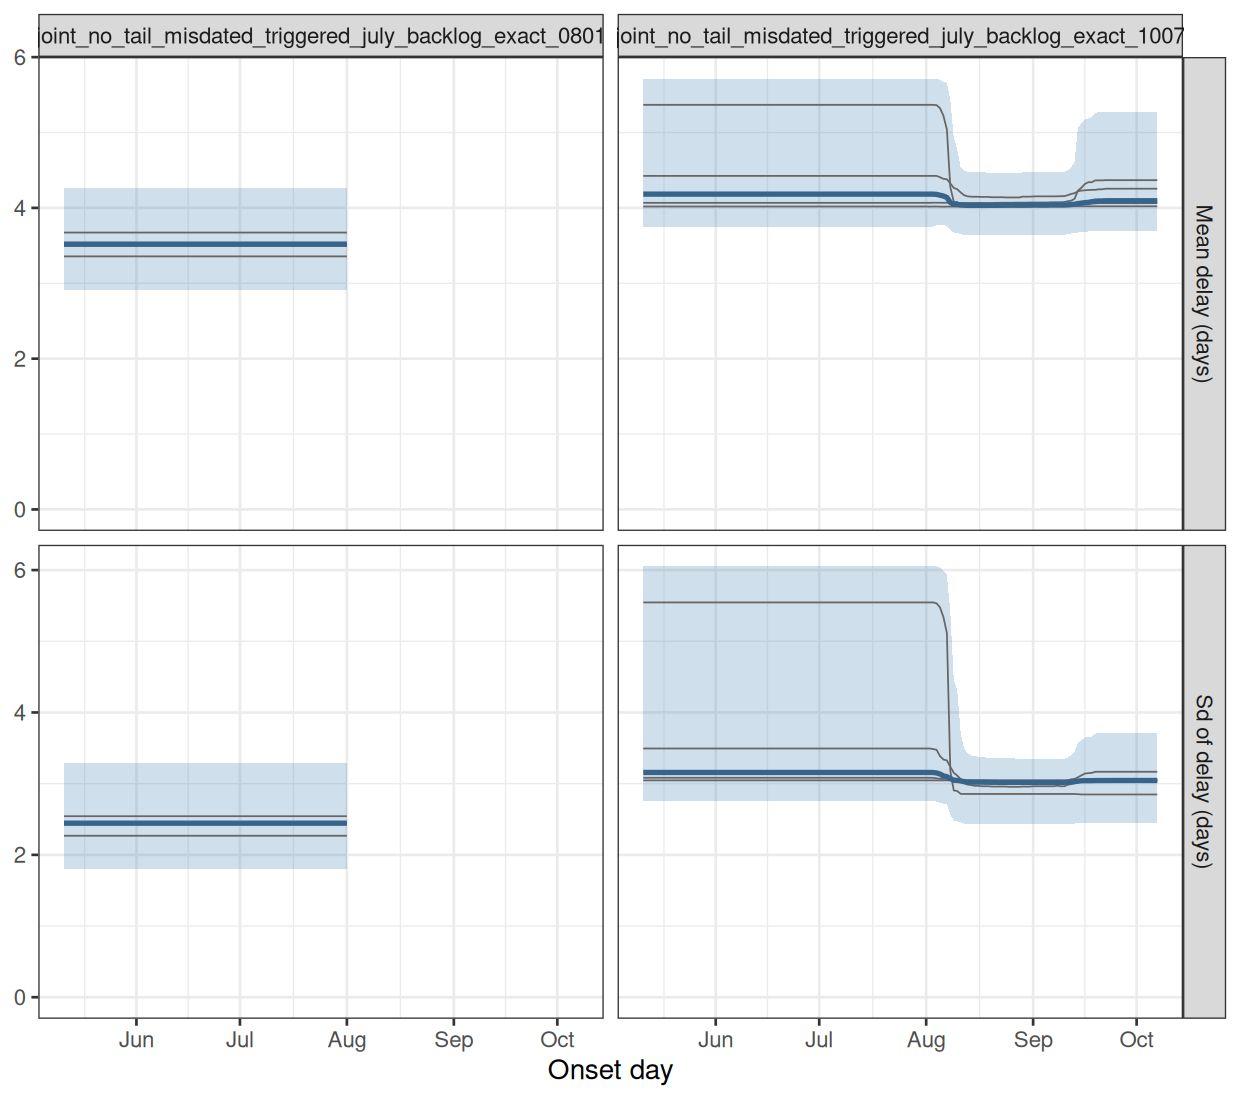

Data behind this chart, as committed beside it:
experiment, model, date_now, quantity, date, mid, lo, hi, chain
joint_no_tail_misdated_triggered_july_ba…, joint, no tail, counted on day of death …, 2026-08-01, delay_mean, 2026-05-11, 3.52, 2.913, 4.264, all
joint_no_tail_misdated_triggered_july_ba…, joint, no tail, counted on day of death …, 2026-08-01, delay_mean, 2026-05-12, 3.52, 2.913, 4.264, all
joint_no_tail_misdated_triggered_july_ba…, joint, no tail, counted on day of death …, 2026-08-01, delay_mean, 2026-05-13, 3.52, 2.913, 4.264, all
joint_no_tail_misdated_triggered_july_ba…, joint, no tail, counted on day of death …, 2026-08-01, delay_mean, 2026-05-14, 3.52, 2.913, 4.264, all
joint_no_tail_misdated_triggered_july_ba…, joint, no tail, counted on day of death …, 2026-08-01, delay_mean, 2026-05-15, 3.52, 2.913, 4.264, all
joint_no_tail_misdated_triggered_july_ba…, joint, no tail, counted on day of death …, 2026-08-01, delay_mean, 2026-05-16, 3.52, 2.913, 4.264, all
joint_no_tail_misdated_triggered_july_ba…, joint, no tail, counted on day of death …, 2026-08-01, delay_mean, 2026-05-17, 3.52, 2.913, 4.264, all
joint_no_tail_misdated_triggered_july_ba…, joint, no tail, counted on day of death …, 2026-08-01, delay_mean, 2026-05-18, 3.52, 2.913, 4.264, all
joint_no_tail_misdated_triggered_july_ba…, joint, no tail, counted on day of death …, 2026-08-01, delay_mean, 2026-05-19, 3.52, 2.913, 4.264, all
joint_no_tail_misdated_triggered_july_ba…, joint, no tail, counted on day of death …, 2026-08-01, delay_mean, 2026-05-20, 3.52, 2.913, 4.264, all
joint_no_tail_misdated_triggered_july_ba…, joint, no tail, counted on day of death …, 2026-08-01, delay_mean, 2026-05-21, 3.52, 2.913, 4.264, all
joint_no_tail_misdated_triggered_july_ba…, joint, no tail, counted on day of death …, 2026-08-01, delay_mean, 2026-05-22, 3.52, 2.913, 4.264, all
joint_no_tail_misdated_triggered_july_ba…, joint, no tail, counted on day of death …, 2026-08-01, delay_mean, 2026-05-23, 3.52, 2.913, 4.264, all
joint_no_tail_misdated_triggered_july_ba…, joint, no tail, counted on day of death …, 2026-08-01, delay_mean, 2026-05-24, 3.52, 2.913, 4.264, all
joint_no_tail_misdated_triggered_july_ba…, joint, no tail, counted on day of death …, 2026-08-01, delay_mean, 2026-05-25, 3.52, 2.913, 4.264, all
joint_no_tail_misdated_triggered_july_ba…, joint, no tail, counted on day of death …, 2026-08-01, delay_mean, 2026-05-26, 3.52, 2.913, 4.264, all
joint_no_tail_misdated_triggered_july_ba…, joint, no tail, counted on day of death …, 2026-08-01, delay_mean, 2026-05-27, 3.52, 2.913, 4.264, all
joint_no_tail_misdated_triggered_july_ba…, joint, no tail, counted on day of death …, 2026-08-01, delay_mean, 2026-05-28, 3.52, 2.913, 4.264, all
joint_no_tail_misdated_triggered_july_ba…, joint, no tail, counted on day of death …, 2026-08-01, delay_mean, 2026-05-29, 3.52, 2.913, 4.264, all
joint_no_tail_misdated_triggered_july_ba…, joint, no tail, counted on day of death …, 2026-08-01, delay_mean, 2026-05-30, 3.52, 2.913, 4.264, all
joint_no_tail_misdated_triggered_july_ba…, joint, no tail, counted on day of death …, 2026-08-01, delay_mean, 2026-05-31, 3.52, 2.913, 4.264, all
joint_no_tail_misdated_triggered_july_ba…, joint, no tail, counted on day of death …, 2026-08-01, delay_mean, 2026-06-01, 3.52, 2.913, 4.264, all
joint_no_tail_misdated_triggered_july_ba…, joint, no tail, counted on day of death …, 2026-08-01, delay_mean, 2026-06-02, 3.52, 2.913, 4.264, all
joint_no_tail_misdated_triggered_july_ba…, joint, no tail, counted on day of death …, 2026-08-01, delay_mean, 2026-06-03, 3.52, 2.913, 4.264, all
joint_no_tail_misdated_triggered_july_ba…, joint, no tail, counted on day of death …, 2026-08-01, delay_mean, 2026-06-04, 3.52, 2.913, 4.264, all
joint_no_tail_misdated_triggered_july_ba…, joint, no tail, counted on day of death …, 2026-08-01, delay_mean, 2026-06-05, 3.52, 2.913, 4.264, all
joint_no_tail_misdated_triggered_july_ba…, joint, no tail, counted on day of death …, 2026-08-01, delay_mean, 2026-06-06, 3.52, 2.913, 4.264, all
joint_no_tail_misdated_triggered_july_ba…, joint, no tail, counted on day of death …, 2026-08-01, delay_mean, 2026-06-07, 3.52, 2.913, 4.264, all
joint_no_tail_misdated_triggered_july_ba…, joint, no tail, counted on day of death …, 2026-08-01, delay_mean, 2026-06-08, 3.52, 2.913, 4.264, all
joint_no_tail_misdated_triggered_july_ba…, joint, no tail, counted on day of death …, 2026-08-01, delay_mean, 2026-06-09, 3.52, 2.913, 4.264, all
joint_no_tail_misdated_triggered_july_ba…, joint, no tail, counted on day of death …, 2026-08-01, delay_mean, 2026-06-10, 3.52, 2.913, 4.264, all
joint_no_tail_misdated_triggered_july_ba…, joint, no tail, counted on day of death …, 2026-08-01, delay_mean, 2026-06-11, 3.52, 2.913, 4.264, all
joint_no_tail_misdated_triggered_july_ba…, joint, no tail, counted on day of death …, 2026-08-01, delay_mean, 2026-06-12, 3.52, 2.913, 4.264, all
joint_no_tail_misdated_triggered_july_ba…, joint, no tail, counted on day of death …, 2026-08-01, delay_mean, 2026-06-13, 3.52, 2.913, 4.264, all
joint_no_tail_misdated_triggered_july_ba…, joint, no tail, counted on day of death …, 2026-08-01, delay_mean, 2026-06-14, 3.52, 2.913, 4.264, all
joint_no_tail_misdated_triggered_july_ba…, joint, no tail, counted on day of death …, 2026-08-01, delay_mean, 2026-06-15, 3.52, 2.913, 4.264, all
joint_no_tail_misdated_triggered_july_ba…, joint, no tail, counted on day of death …, 2026-08-01, delay_mean, 2026-06-16, 3.52, 2.913, 4.264, all
joint_no_tail_misdated_triggered_july_ba…, joint, no tail, counted on day of death …, 2026-08-01, delay_mean, 2026-06-17, 3.52, 2.913, 4.264, all
joint_no_tail_misdated_triggered_july_ba…, joint, no tail, counted on day of death …, 2026-08-01, delay_mean, 2026-06-18, 3.52, 2.913, 4.264, all
joint_no_tail_misdated_triggered_july_ba…, joint, no tail, counted on day of death …, 2026-08-01, delay_mean, 2026-06-19, 3.52, 2.913, 4.264, all
joint_no_tail_misdated_triggered_july_ba…, joint, no tail, counted on day of death …, 2026-08-01, delay_mean, 2026-06-20, 3.52, 2.913, 4.264, all
joint_no_tail_misdated_triggered_july_ba…, joint, no tail, counted on day of death …, 2026-08-01, delay_mean, 2026-06-21, 3.52, 2.913, 4.264, all
joint_no_tail_misdated_triggered_july_ba…, joint, no tail, counted on day of death …, 2026-08-01, delay_mean, 2026-06-22, 3.52, 2.913, 4.264, all
joint_no_tail_misdated_triggered_july_ba…, joint, no tail, counted on day of death …, 2026-08-01, delay_mean, 2026-06-23, 3.52, 2.913, 4.264, all
joint_no_tail_misdated_triggered_july_ba…, joint, no tail, counted on day of death …, 2026-08-01, delay_mean, 2026-06-24, 3.52, 2.913, 4.264, all
joint_no_tail_misdated_triggered_july_ba…, joint, no tail, counted on day of death …, 2026-08-01, delay_mean, 2026-06-25, 3.52, 2.913, 4.264, all
joint_no_tail_misdated_triggered_july_ba…, joint, no tail, counted on day of death …, 2026-08-01, delay_mean, 2026-06-26, 3.52, 2.913, 4.264, all
joint_no_tail_misdated_triggered_july_ba…, joint, no tail, counted on day of death …, 2026-08-01, delay_mean, 2026-06-27, 3.52, 2.913, 4.264, all
joint_no_tail_misdated_triggered_july_ba…, joint, no tail, counted on day of death …, 2026-08-01, delay_mean, 2026-06-28, 3.52, 2.913, 4.264, all
joint_no_tail_misdated_triggered_july_ba…, joint, no tail, counted on day of death …, 2026-08-01, delay_mean, 2026-06-29, 3.52, 2.913, 4.264, all
joint_no_tail_misdated_triggered_july_ba…, joint, no tail, counted on day of death …, 2026-08-01, delay_mean, 2026-06-30, 3.52, 2.913, 4.264, all
joint_no_tail_misdated_triggered_july_ba…, joint, no tail, counted on day of death …, 2026-08-01, delay_mean, 2026-07-01, 3.52, 2.913, 4.264, all
joint_no_tail_misdated_triggered_july_ba…, joint, no tail, counted on day of death …, 2026-08-01, delay_mean, 2026-07-02, 3.52, 2.913, 4.264, all
joint_no_tail_misdated_triggered_july_ba…, joint, no tail, counted on day of death …, 2026-08-01, delay_mean, 2026-07-03, 3.52, 2.913, 4.264, all
joint_no_tail_misdated_triggered_july_ba…, joint, no tail, counted on day of death …, 2026-08-01, delay_mean, 2026-07-04, 3.52, 2.913, 4.264, all
joint_no_tail_misdated_triggered_july_ba…, joint, no tail, counted on day of death …, 2026-08-01, delay_mean, 2026-07-05, 3.52, 2.913, 4.264, all
joint_no_tail_misdated_triggered_july_ba…, joint, no tail, counted on day of death …, 2026-08-01, delay_mean, 2026-07-06, 3.52, 2.913, 4.264, all
joint_no_tail_misdated_triggered_july_ba…, joint, no tail, counted on day of death …, 2026-08-01, delay_mean, 2026-07-07, 3.52, 2.913, 4.264, all
joint_no_tail_misdated_triggered_july_ba…, joint, no tail, counted on day of death …, 2026-08-01, delay_mean, 2026-07-08, 3.52, 2.913, 4.264, all
joint_no_tail_misdated_triggered_july_ba…, joint, no tail, counted on day of death …, 2026-08-01, delay_mean, 2026-07-09, 3.52, 2.913, 4.264, all
... 2,270 more rows
